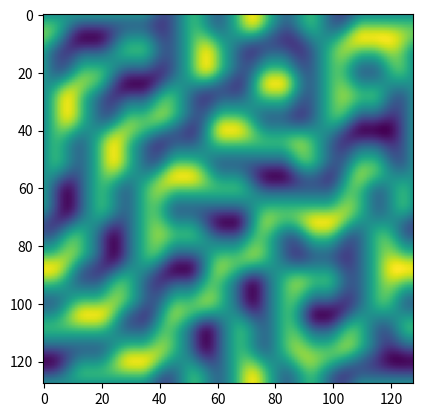

Python code for this plot:
import numpy as np


def noise(x, y, size=8, seed=None):
    # permutation table
    np.random.seed(seed)
    p = np.arange(size, dtype=int)
    np.random.shuffle(p)
    p = np.stack([p, p]).flatten()
    # coordinates of the top-left
    xi = x.astype(int)
    yi = y.astype(int)
    # internal coordinates
    xf = x - xi
    yf = y - yi
    # fade factors
    u = fade(xf)
    v = fade(yf)
    # noise components
    n00 = gradient(p[p[xi] + yi], xf, yf)
    n01 = gradient(p[p[xi] + yi + 1], xf, yf - 1)
    n11 = gradient(p[p[xi+1] + yi + 1], xf - 1,yf - 1)
    n10 = gradient(p[p[xi+1] + yi], xf - 1, yf)
    # combine noises
    x1 = lerp(n00, n10, u)
    x2 = lerp(n01, n11, u)
    return lerp(x1, x2, v)

def lerp(a, b, x):
    "linear interpolation"
    return a + x * (b-a)

def fade(t):
    "6t^5 - 15t^4 + 10t^3"
    return 6 * t**5 - 15 * t**4 + 10 * t**3

def gradient(h, x, y):
    "grad converts h to the right gradient vector and return the dot product with (x,y)"
    vectors = np.array([[0, 1], [0, -1], [1, 0], [-1, 0]])
    g = vectors[h%4]
    return g[:, : , 0] * x + g[:, :, 1] * y

def main():
    size = 8
    lin = np.linspace(0, size, 128, endpoint=False)
    x, y = np.meshgrid(lin, lin)

    import matplotlib.pyplot as plt
    plt.imshow(noise(x, y, size=size, seed=None), origin='upper')
    plt.show()

if __name__ == "__main__":
    main()
